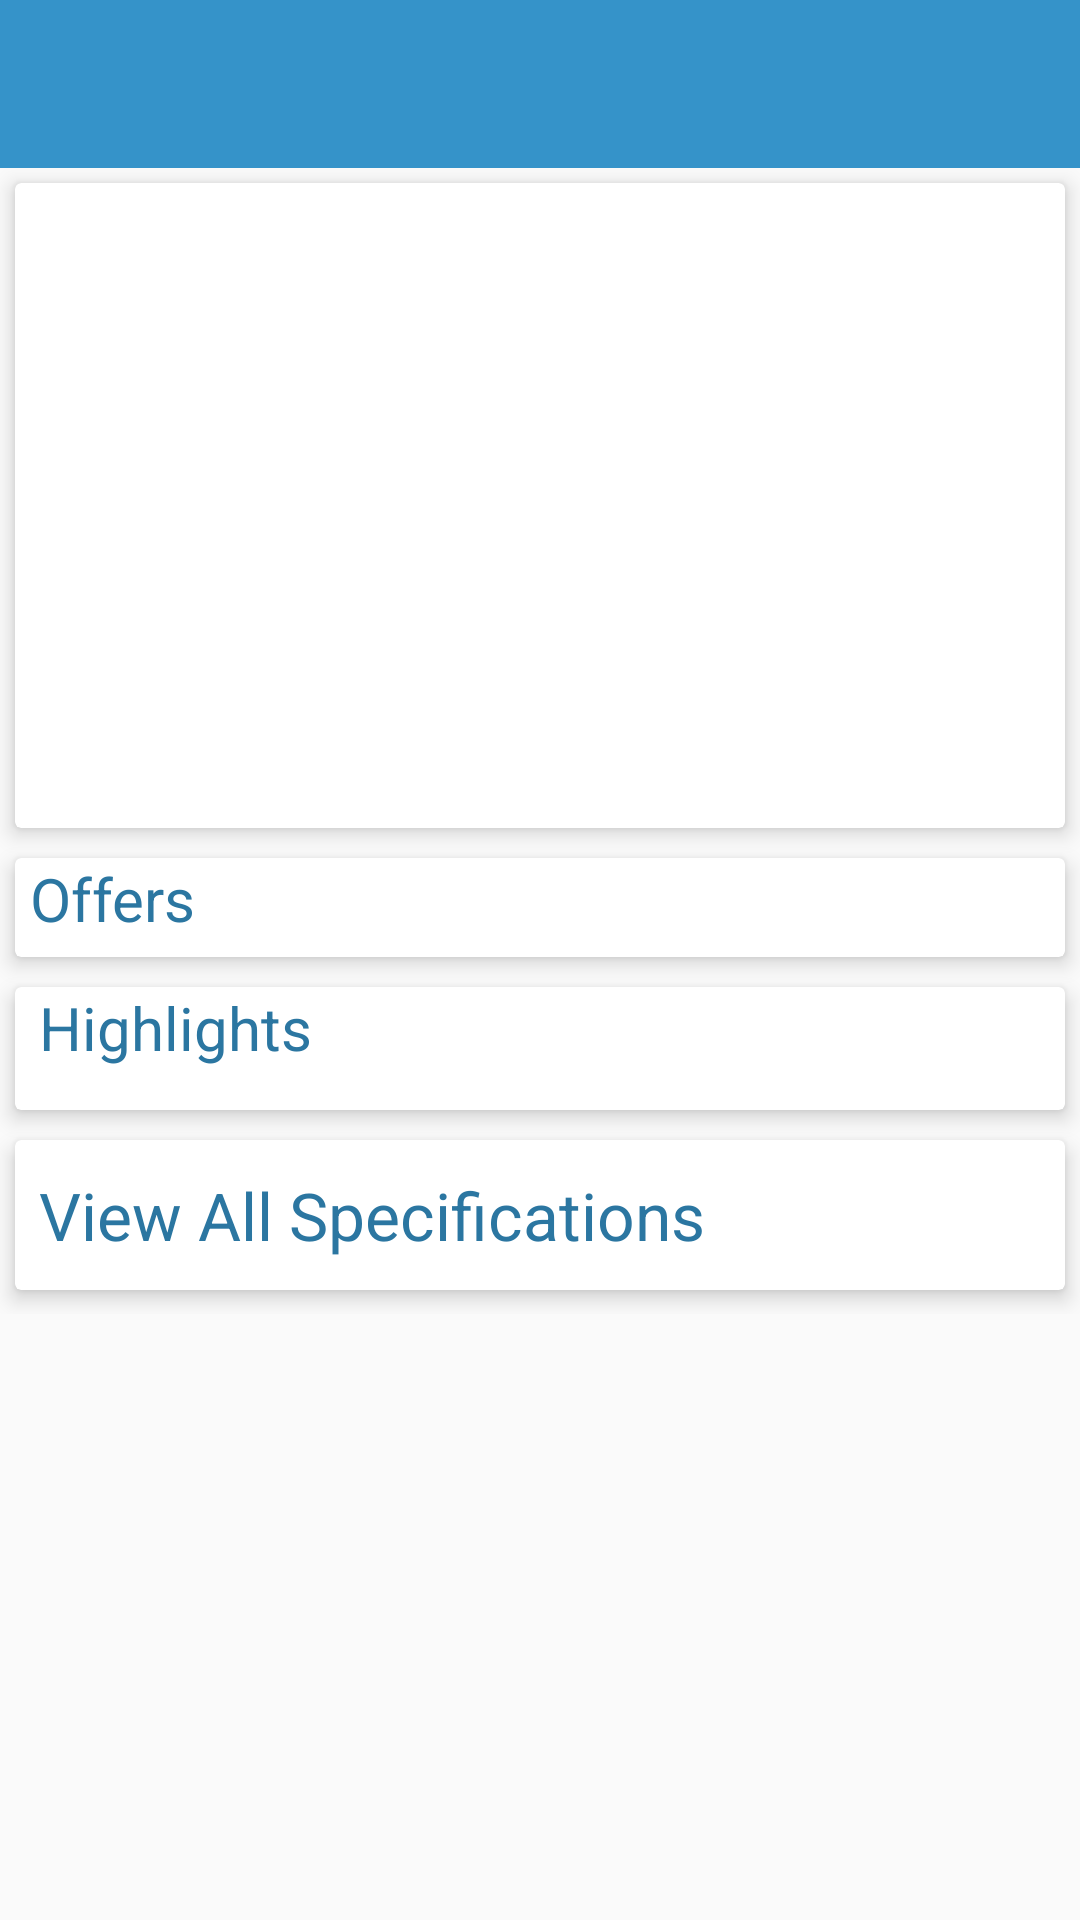

Produce the Android XML layout that renders to this screen, including the resource entries it uses.
<!-- AndroidManifest.xml: application theme AppTheme -->
<!-- res/layout/activity_product_details.xml -->
<?xml version="1.0" encoding="utf-8"?>
<RelativeLayout
    xmlns:android="http://schemas.android.com/apk/res/android"
    xmlns:app="http://schemas.android.com/apk/res-auto"
    xmlns:tools="http://schemas.android.com/tools"
    android:layout_width="match_parent"
    android:orientation="vertical"
    android:layout_height="match_parent"
    android:id="@+id/produdustDetailsLayout"
    tools:context="com.efunhub.starkio.pickpricedealer.Activity.ProductDetailsActivity">

    <include
        android:id="@+id/toolbar"
        layout="@layout/toolbar_layout" />

    <android.support.v4.widget.NestedScrollView
        android:layout_below="@+id/toolbar"
        android:layout_width="match_parent"
        android:layout_height="match_parent">

        <LinearLayout
            android:layout_width="match_parent"
            android:layout_height="match_parent"
            android:orientation="vertical">

            <android.support.v7.widget.CardView
                android:layout_margin="5dp"
                android:layout_width="match_parent"
                android:layout_height="wrap_content"
                app:cardElevation="4dp">
                <ImageView
                    android:layout_marginTop="10dp"
                    android:layout_marginBottom="5dp"
                    android:id="@+id/ivProductDeatilsImage"
                    android:layout_width="match_parent"
                    android:layout_height="200dp" />

            </android.support.v7.widget.CardView>



            <android.support.v7.widget.CardView
                android:layout_margin="5dp"
                android:layout_width="match_parent"
                android:layout_height="wrap_content"
                app:cardElevation="4dp">

                <LinearLayout
                    android:id="@+id/offers_parent_layout"
                    android:layout_width="match_parent"
                    android:layout_height="wrap_content"
                    android:orientation="vertical">

                    <TextView
                        android:layout_width="wrap_content"
                        android:layout_height="wrap_content"
                        android:text="Offers"
                        android:textColor="@color/colorPrimaryDark"
                        android:textSize="20sp"
                        android:layout_marginLeft="5dp"/>

                    <android.support.v7.widget.RecyclerView
                        android:id="@+id/rvOffers"
                        android:layout_margin="3dp"
                        android:layout_width="match_parent"
                        android:layout_height="wrap_content">

                    </android.support.v7.widget.RecyclerView>

                    <TextView
                        android:id="@+id/tv_offersNotAvailable"
                        android:visibility="gone"
                        android:textSize="18sp"
                        android:gravity="center"
                        android:layout_margin="10dp"
                        android:layout_width="match_parent"
                        android:layout_height="wrap_content"
                        android:text="No Offers Available"/>



                </LinearLayout>


            </android.support.v7.widget.CardView>

            <android.support.v7.widget.CardView
                android:layout_margin="5dp"
                android:layout_width="match_parent"
                android:layout_height="wrap_content"
                app:cardElevation="4dp">

                <LinearLayout
                    android:id="@+id/highlights_parent_layout"
                    android:layout_width="match_parent"
                    android:layout_height="wrap_content"
                    android:orientation="vertical">

                    <TextView
                        android:layout_width="match_parent"
                        android:layout_height="wrap_content"
                        android:text="Highlights"
                        android:textColor="@color/colorPrimaryDark"
                        android:textSize="20sp"
                        android:layout_marginLeft="8dp"
                        android:layout_marginBottom="8dp"/>

                    <android.support.v7.widget.RecyclerView
                        android:id="@+id/rvHighLights"
                        android:layout_margin="3dp"
                        android:layout_width="match_parent"
                        android:layout_height="wrap_content">

                    </android.support.v7.widget.RecyclerView>

                    <TextView
                        android:id="@+id/tv_HighLightsNotAvailable"
                        android:visibility="gone"
                        android:textSize="18sp"
                        android:gravity="center"
                        android:layout_margin="10dp"
                        android:layout_width="match_parent"
                        android:layout_height="wrap_content"
                        android:text="No Highlights Available"/>



                </LinearLayout>


            </android.support.v7.widget.CardView>

            <android.support.v7.widget.CardView
                android:layout_marginBottom="8dp"
                android:layout_marginLeft="5dp"
                android:layout_marginRight="5dp"
                android:layout_marginTop="5dp"
                android:layout_width="match_parent"
                android:layout_height="50dp"
                app:cardElevation="4dp">

                <RelativeLayout
                    android:layout_width="match_parent"
                    android:layout_height="wrap_content"
                    android:orientation="horizontal">

                <TextView
                    android:layout_width="wrap_content"
                    android:layout_height="50dp"
                    android:gravity="center_vertical"
                    android:text="View All Specifications"
                    android:textColor="@color/colorPrimaryDark"
                    android:textSize="22sp"
                    android:layout_marginLeft="8dp"/>

                    <ImageView
                        android:id="@+id/iv_arrow_next"
                        android:layout_width="50dp"
                        android:layout_height="50dp"
                        android:layout_alignParentRight="true"
                        android:src="@drawable/ic_right_arrow"/>

                </RelativeLayout>

            </android.support.v7.widget.CardView>>

            

        </LinearLayout>

    </android.support.v4.widget.NestedScrollView>

    <LinearLayout
        android:id="@+id/llNoInternetHomeFrag"
        android:layout_width="match_parent"
        android:layout_height="match_parent"
        android:background="#a8000000"
        android:clickable="true"
        android:gravity="center"
        android:orientation="vertical"
        android:visibility="gone">

        <ImageView
            android:layout_width="wrap_content"
            android:layout_height="wrap_content"
            android:src="@drawable/ic_not_internet" />

        <TextView
            android:layout_width="wrap_content"
            android:layout_height="wrap_content"
            android:layout_gravity="center"
            android:layout_marginBottom="10dp"
            android:layout_marginTop="10dp"
            android:fontFamily="sans-serif-light"
            android:gravity="center"
            android:text="Connection Not Available...!!!"
            android:textColor="@color/colorWhite"
            android:textSize="16sp" />

        <TextView
            android:id="@+id/tvRetryHomeFrag"
            android:layout_width="wrap_content"
            android:layout_height="wrap_content"
            android:fontFamily="sans-serif-light"
            android:text="RETRY"
            android:textColor="@color/colorWhite"
            android:textSize="18sp"
            android:textStyle="bold" />
    </LinearLayout>

</RelativeLayout>
<!-- res/layout/toolbar_layout.xml (included above) -->
<?xml version="1.0" encoding="utf-8"?>
<android.support.v7.widget.Toolbar
        xmlns:android="http://schemas.android.com/apk/res/android"
        android:id="@+id/toolbar"
        android:layout_width="match_parent"
        android:layout_height="wrap_content"
        android:background="@color/colorPrimary"
        android:fitsSystemWindows="true"
        android:minHeight="?attr/actionBarSize"
        android:popupTheme="@style/ThemeOverlay.AppCompat.Light"
        android:theme="@style/ThemeOverlay.AppCompat.Dark.ActionBar">

        <TextView
            android:id="@+id/tvToolbar"
            android:layout_width="wrap_content"
            android:layout_height="wrap_content"
            android:fontFamily="sans-serif-light"
            android:gravity="center"
            android:textColor="@android:color/white"
            android:textSize="20sp" />
    </android.support.v7.widget.Toolbar>
<!-- resources referenced by this layout -->
<resources>
  <color name="colorPrimary">#3593c9</color>
  <color name="colorPrimaryDark">#2b76a1</color>
  <color name="colorWhite">#FFFFFF</color>
  <!-- drawable ic_not_internet: vector/xml drawable (drawable, 2888 chars, omitted) -->
  <style name="AppTheme" parent="Theme.AppCompat.Light.NoActionBar">
          
          <item name="colorPrimary">@color/colorPrimary</item>
          <item name="colorPrimaryDark">@color/colorPrimaryDark</item>
          <item name="colorAccent">@color/colorAccent</item>
      </style>
  <color name="colorAccent">#FFFFFF</color>
</resources>
